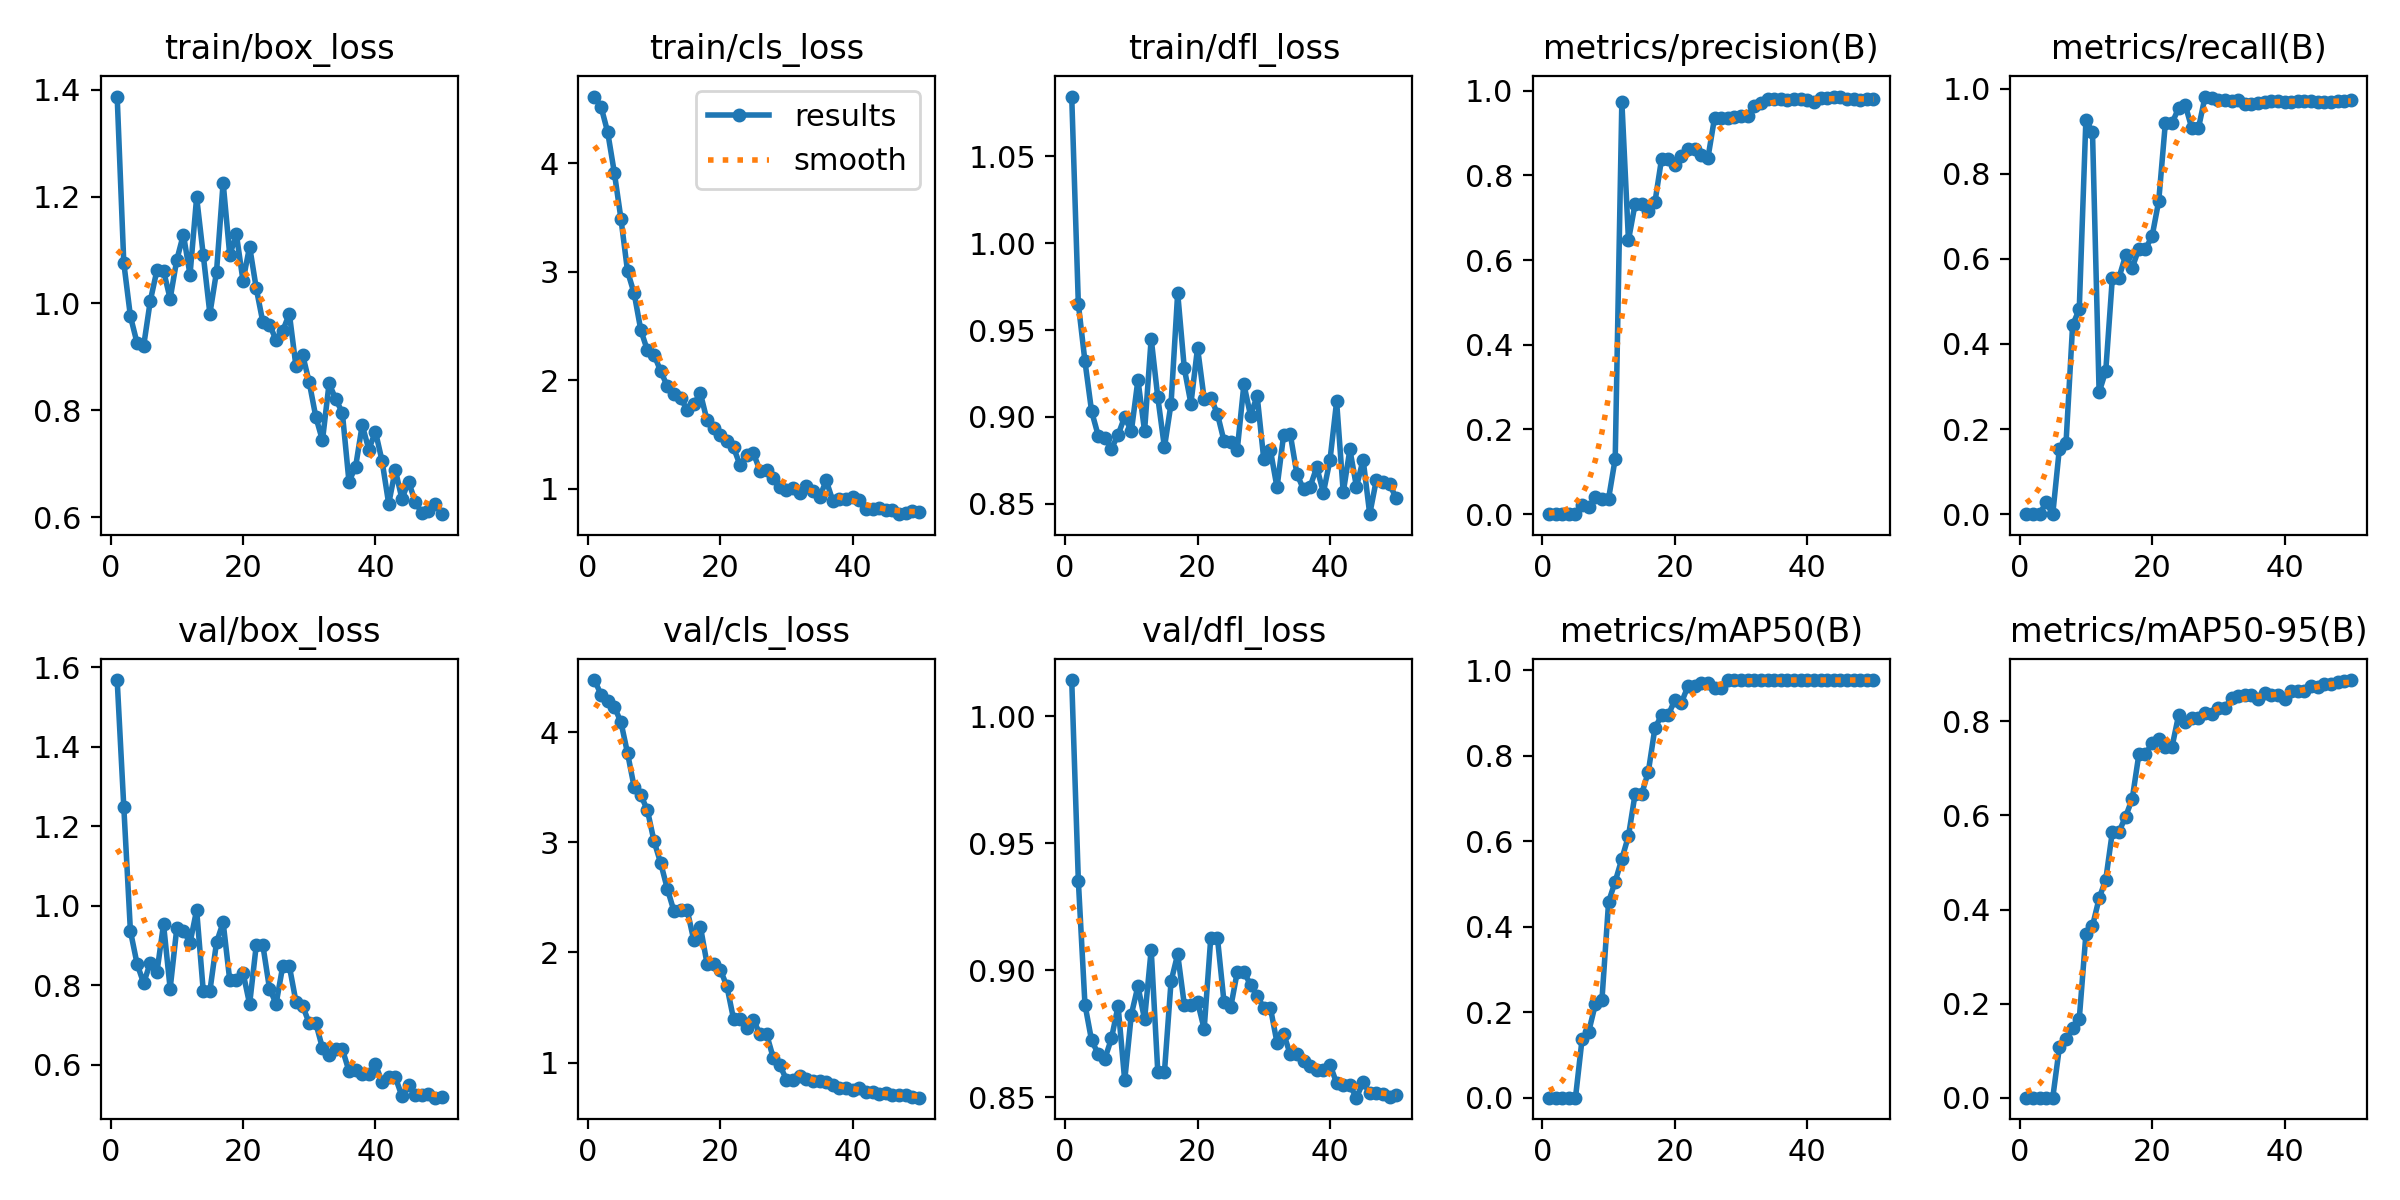

Data behind this chart, as committed beside it:
epoch, time, train/box_loss, train/cls_loss, train/dfl_loss, metrics/precision(B), metrics/recall(B), metrics/mAP50(B), metrics/mAP50-95(B), val/box_loss, val/cls_loss, val/dfl_loss, lr/pg0, lr/pg1, lr/pg2
1, 4.199, 1.387, 4.613, 1.084, 0, 0, 0, 0, 1.568, 4.473, 1.014, 0.0955, 0.0005, 0.0005
2, 7.026, 1.076, 4.519, 0.9651, 0, 0, 0, 0, 1.249, 4.342, 0.9352, 0.09008, 0.001078, 0.001078
3, 9.818, 0.9759, 4.285, 0.932, 0, 0, 0, 0, 0.9363, 4.286, 0.8864, 0.08463, 0.001633, 0.001633
4, 12.64, 0.9261, 3.913, 0.9033, 0.00025, 0.02778, 0.00016, 5e-05, 0.854, 4.231, 0.8723, 0.07916, 0.002163, 0.002163
5, 16.22, 0.9205, 3.488, 0.8893, 0, 0, 0, 0, 0.8048, 4.091, 0.867, 0.07367, 0.00267, 0.00267
6, 20.22, 1.005, 3.001, 0.8882, 0.02063, 0.1543, 0.1377, 0.1068, 0.8567, 3.809, 0.865, 0.06815, 0.003154, 0.003154
7, 24.16, 1.062, 2.798, 0.8818, 0.01636, 0.1667, 0.1544, 0.125, 0.8321, 3.502, 0.8731, 0.06261, 0.003613, 0.003613
8, 27.79, 1.061, 2.461, 0.8897, 0.03956, 0.4444, 0.2187, 0.1485, 0.9534, 3.429, 0.8859, 0.05705, 0.004049, 0.004049
9, 31.22, 1.009, 2.273, 0.9001, 0.03525, 0.4815, 0.2297, 0.1669, 0.7912, 3.291, 0.8566, 0.05146, 0.00446, 0.00446
10, 34.82, 1.081, 2.233, 0.8917, 0.03684, 0.9259, 0.4582, 0.347, 0.9427, 3.01, 0.8825, 0.04585, 0.004849, 0.004849
11, 38.74, 1.129, 2.082, 0.9214, 0.1311, 0.8982, 0.5058, 0.3649, 0.9375, 2.812, 0.8937, 0.04021, 0.005213, 0.005213
12, 42.9, 1.054, 1.944, 0.8919, 0.9743, 0.2864, 0.5586, 0.4238, 0.9062, 2.579, 0.8806, 0.03455, 0.005554, 0.005554
13, 47.78, 1.199, 1.867, 0.9451, 0.647, 0.3362, 0.6124, 0.4633, 0.9891, 2.376, 0.908, 0.02887, 0.00587, 0.00587
14, 51.86, 1.09, 1.833, 0.9112, 0.7325, 0.5558, 0.7104, 0.5652, 0.7849, 2.385, 0.8598, 0.02316, 0.006164, 0.006164
15, 54.6, 0.9807, 1.726, 0.8825, 0.7325, 0.5558, 0.7104, 0.5652, 0.7849, 2.385, 0.8598, 0.01743, 0.006433, 0.006433
16, 58.4, 1.059, 1.78, 0.9077, 0.7162, 0.608, 0.7627, 0.5975, 0.9074, 2.111, 0.8956, 0.01168, 0.006679, 0.006679
17, 62.31, 1.226, 1.878, 0.9714, 0.7371, 0.5792, 0.8653, 0.6351, 0.958, 2.234, 0.9062, 0.006832, 0.006832, 0.006832
18, 66.27, 1.09, 1.628, 0.928, 0.8391, 0.6237, 0.8944, 0.7297, 0.8123, 1.897, 0.8864, 0.006634, 0.006634, 0.006634
19, 69.25, 1.129, 1.555, 0.9077, 0.8391, 0.6237, 0.8944, 0.7297, 0.8123, 1.897, 0.8864, 0.006436, 0.006436, 0.006436
20, 72.81, 1.043, 1.491, 0.9398, 0.8251, 0.6531, 0.9308, 0.7542, 0.8316, 1.843, 0.8875, 0.006238, 0.006238, 0.006238
21, 76.55, 1.106, 1.435, 0.9104, 0.8455, 0.7358, 0.9246, 0.7628, 0.7523, 1.694, 0.8768, 0.00604, 0.00604, 0.00604
22, 80.43, 1.028, 1.379, 0.9112, 0.8631, 0.9191, 0.9632, 0.7454, 0.9002, 1.397, 0.9128, 0.005842, 0.005842, 0.005842
23, 83.4, 0.9647, 1.213, 0.9018, 0.8631, 0.9191, 0.9632, 0.7454, 0.9002, 1.397, 0.9128, 0.005644, 0.005644, 0.005644
24, 87.14, 0.9605, 1.309, 0.8862, 0.8476, 0.9537, 0.9692, 0.8128, 0.7913, 1.313, 0.8873, 0.005446, 0.005446, 0.005446
25, 90.66, 0.9312, 1.327, 0.8856, 0.8413, 0.9618, 0.9712, 0.7988, 0.7531, 1.388, 0.8853, 0.005248, 0.005248, 0.005248
26, 94.34, 0.9486, 1.163, 0.8812, 0.9363, 0.9071, 0.9588, 0.8062, 0.8477, 1.256, 0.8993, 0.00505, 0.00505, 0.00505
27, 97.55, 0.9807, 1.175, 0.9188, 0.9363, 0.9071, 0.9588, 0.8062, 0.8477, 1.256, 0.8993, 0.004852, 0.004852, 0.004852
28, 102, 0.8819, 1.098, 0.9009, 0.9366, 0.9815, 0.9771, 0.8181, 0.7581, 1.044, 0.8942, 0.004654, 0.004654, 0.004654
29, 107, 0.904, 1.011, 0.9121, 0.9387, 0.9784, 0.9771, 0.8158, 0.7481, 0.9743, 0.8898, 0.004456, 0.004456, 0.004456
30, 112.3, 0.8524, 0.9822, 0.8756, 0.9405, 0.9731, 0.9771, 0.8294, 0.7039, 0.845, 0.8852, 0.004258, 0.004258, 0.004258
31, 115.4, 0.7873, 1.006, 0.881, 0.9405, 0.9731, 0.9771, 0.8294, 0.7039, 0.845, 0.8852, 0.00406, 0.00406, 0.00406
32, 120.3, 0.7436, 0.9611, 0.8594, 0.9638, 0.9702, 0.9772, 0.8495, 0.6416, 0.876, 0.8714, 0.003862, 0.003862, 0.003862
33, 125.3, 0.8503, 1.027, 0.8897, 0.9721, 0.9725, 0.9771, 0.8546, 0.6232, 0.8542, 0.875, 0.003664, 0.003664, 0.003664
34, 129.7, 0.8208, 0.9748, 0.8901, 0.9809, 0.9629, 0.9771, 0.8553, 0.639, 0.8354, 0.8668, 0.003466, 0.003466, 0.003466
35, 133.6, 0.7955, 0.9208, 0.8673, 0.9809, 0.9629, 0.9771, 0.8553, 0.639, 0.8354, 0.8668, 0.003268, 0.003268, 0.003268
36, 138, 0.6665, 1.074, 0.8584, 0.981, 0.9669, 0.9771, 0.8466, 0.5838, 0.8208, 0.8643, 0.00307, 0.00307, 0.00307
37, 142.6, 0.6938, 0.884, 0.8599, 0.9769, 0.9687, 0.9772, 0.861, 0.5876, 0.7952, 0.8623, 0.002872, 0.002872, 0.002872
38, 148, 0.7723, 0.9014, 0.8711, 0.98, 0.9719, 0.9771, 0.8563, 0.5766, 0.7691, 0.8607, 0.002674, 0.002674, 0.002674
39, 151.2, 0.7265, 0.9004, 0.8564, 0.98, 0.9719, 0.9771, 0.8563, 0.5766, 0.7691, 0.8607, 0.002476, 0.002476, 0.002476
40, 155.9, 0.7599, 0.9231, 0.8753, 0.9791, 0.9695, 0.9772, 0.847, 0.6008, 0.7521, 0.8628, 0.002278, 0.002278, 0.002278
41, 160.6, 0.7051, 0.8932, 0.909, 0.974, 0.9698, 0.9771, 0.8656, 0.5556, 0.7733, 0.8555, 0.00208, 0.00208, 0.00208
42, 164.8, 0.6248, 0.8126, 0.8566, 0.9819, 0.9708, 0.9772, 0.8638, 0.568, 0.7353, 0.8546, 0.001882, 0.001882, 0.001882
43, 167.6, 0.6883, 0.8119, 0.8813, 0.9819, 0.9708, 0.9772, 0.8638, 0.568, 0.7353, 0.8546, 0.001684, 0.001684, 0.001684
44, 172.1, 0.6341, 0.8174, 0.8598, 0.9863, 0.9716, 0.9771, 0.8742, 0.5207, 0.7106, 0.8498, 0.001486, 0.001486, 0.001486
45, 176.9, 0.6666, 0.8006, 0.8755, 0.9841, 0.9678, 0.9772, 0.8725, 0.5495, 0.7211, 0.8559, 0.001288, 0.001288, 0.001288
46, 181.1, 0.6288, 0.8024, 0.8441, 0.9808, 0.9689, 0.9772, 0.8787, 0.5228, 0.7015, 0.8515, 0.00109, 0.00109, 0.00109
47, 183.9, 0.6077, 0.7635, 0.8638, 0.9808, 0.9689, 0.9772, 0.8787, 0.5228, 0.7015, 0.8515, 0.000892, 0.000892, 0.000892
48, 188.8, 0.6115, 0.7764, 0.8625, 0.979, 0.9699, 0.9771, 0.8847, 0.5266, 0.7022, 0.8511, 0.000694, 0.000694, 0.000694
49, 192.6, 0.6245, 0.7931, 0.8613, 0.9794, 0.9718, 0.9771, 0.8854, 0.5167, 0.6902, 0.8498, 0.000496, 0.000496, 0.000496
50, 196.5, 0.6054, 0.7852, 0.8532, 0.9802, 0.9732, 0.9771, 0.8878, 0.5186, 0.6813, 0.8506, 0.000298, 0.000298, 0.000298
